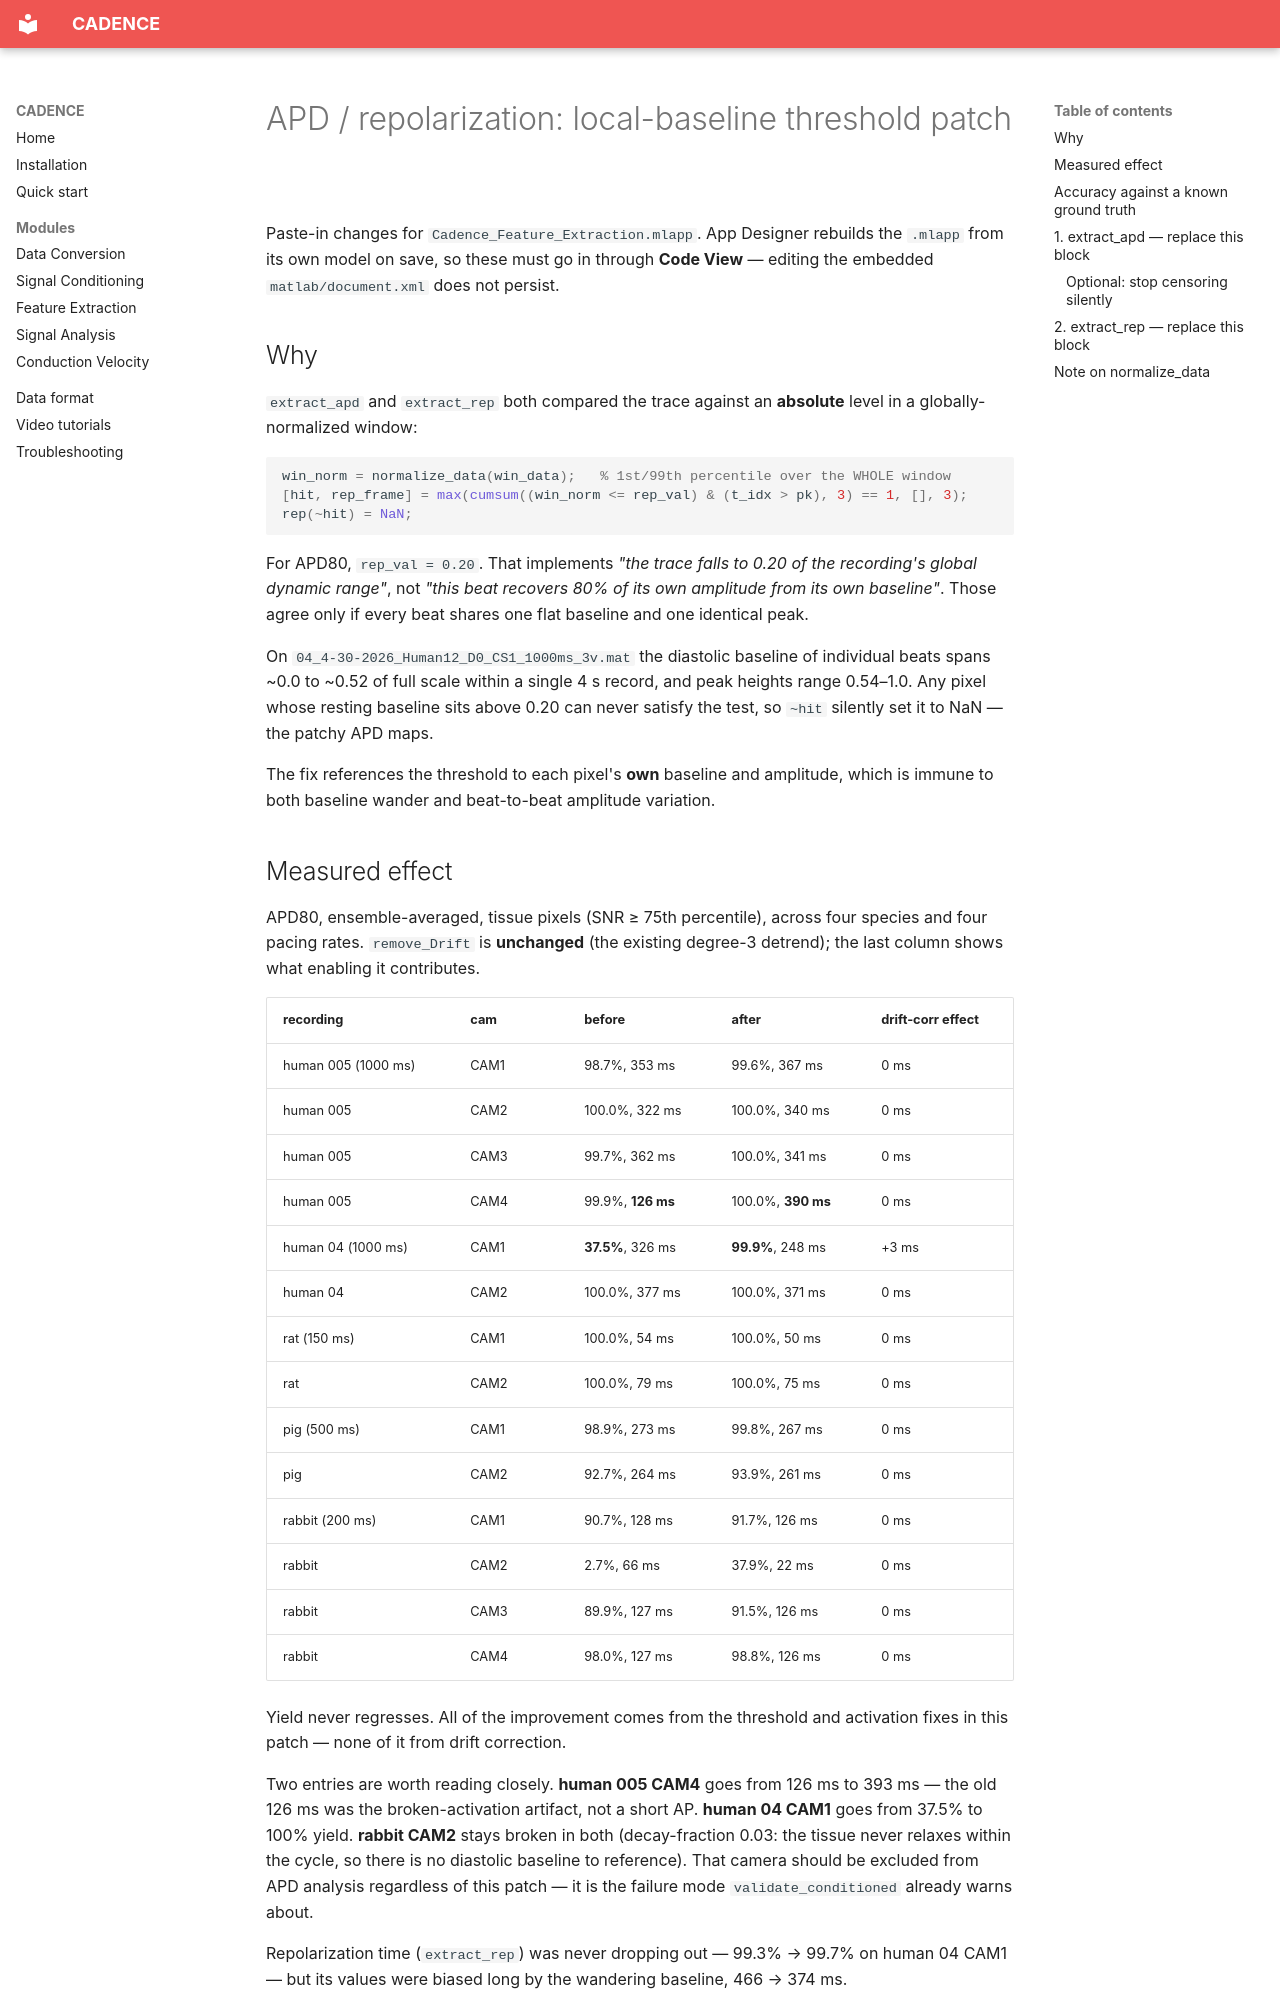

repository: kedararas/Cadence · page: apd_local_threshold_patch/index.html · generator: mkdocs

# APD / repolarization: local-baseline threshold patch

Paste-in changes for `Cadence_Feature_Extraction.mlapp`. App Designer rebuilds the
`.mlapp` from its own model on save, so these must go in through **Code View** —
editing the embedded `matlab/document.xml` does not persist.

## Why

`extract_apd` and `extract_rep` both compared the trace against an **absolute**
level in a globally-normalized window:

```matlab
win_norm = normalize_data(win_data);   % 1st/99th percentile over the WHOLE window
[hit, rep_frame] = max(cumsum((win_norm <= rep_val) & (t_idx > pk), 3) == 1, [], 3);
rep(~hit) = NaN;
```

For APD80, `rep_val = 0.20`. That implements *"the trace falls to 0.20 of the
recording's global dynamic range"*, not *"this beat recovers 80% of its own
amplitude from its own baseline"*. Those agree only if every beat shares one flat
baseline and one identical peak.

On `04_4-30-2026_Human12_D0_CS1_1000ms_3v.mat` the diastolic baseline of individual
beats spans ~0.0 to ~0.52 of full scale within a single 4 s record, and peak heights
range 0.54–1.0. Any pixel whose resting baseline sits above 0.20 can never satisfy
the test, so `~hit` silently set it to NaN — the patchy APD maps.

The fix references the threshold to each pixel's **own** baseline and amplitude,
which is immune to both baseline wander and beat-to-beat amplitude variation.

## Measured effect

APD80, ensemble-averaged, tissue pixels (SNR ≥ 75th percentile), across four
species and four pacing rates. `remove_Drift` is **unchanged** (the existing
degree-3 detrend); the last column shows what enabling it contributes.

| recording | cam | before | after | drift-corr effect |
|---|---|---|---|---|
| human 005 (1000 ms) | CAM1 | 98.7%, 353 ms | 99.6%, 367 ms | 0 ms |
| human 005 | CAM2 | 100.0%, 322 ms | 100.0%, 340 ms | 0 ms |
| human 005 | CAM3 | 99.7%, 362 ms | 100.0%, 341 ms | 0 ms |
| human 005 | CAM4 | 99.9%, **126 ms** | 100.0%, **390 ms** | 0 ms |
| human 04 (1000 ms) | CAM1 | **37.5%**, 326 ms | **99.9%**, 248 ms | +3 ms |
| human 04 | CAM2 | 100.0%, 377 ms | 100.0%, 371 ms | 0 ms |
| rat (150 ms) | CAM1 | 100.0%, 54 ms | 100.0%, 50 ms | 0 ms |
| rat | CAM2 | 100.0%, 79 ms | 100.0%, 75 ms | 0 ms |
| pig (500 ms) | CAM1 | 98.9%, 273 ms | 99.8%, 267 ms | 0 ms |
| pig | CAM2 | 92.7%, 264 ms | 93.9%, 261 ms | 0 ms |
| rabbit (200 ms) | CAM1 | 90.7%, 128 ms | 91.7%, 126 ms | 0 ms |
| rabbit | CAM2 | 2.7%, 66 ms | 37.9%, 22 ms | 0 ms |
| rabbit | CAM3 | 89.9%, 127 ms | 91.5%, 126 ms | 0 ms |
| rabbit | CAM4 | 98.0%, 127 ms | 98.8%, 126 ms | 0 ms |

Yield never regresses. All of the improvement comes from the threshold and
activation fixes in this patch — none of it from drift correction.

Two entries are worth reading closely. **human 005 CAM4** goes from 126 ms to
393 ms — the old 126 ms was the broken-activation artifact, not a short AP.
**human 04 CAM1** goes from 37.5% to 100% yield. **rabbit CAM2** stays broken in
both (decay-fraction 0.03: the tissue never relaxes within the cycle, so there is
no diastolic baseline to reference). That camera should be excluded from APD
analysis regardless of this patch — it is the failure mode `validate_conditioned`
already warns about.

Repolarization time (`extract_rep`) was never dropping out — 99.3% → 99.7% on
human 04 CAM1 — but its values were biased long by the wandering baseline,
466 → 374 ms.
